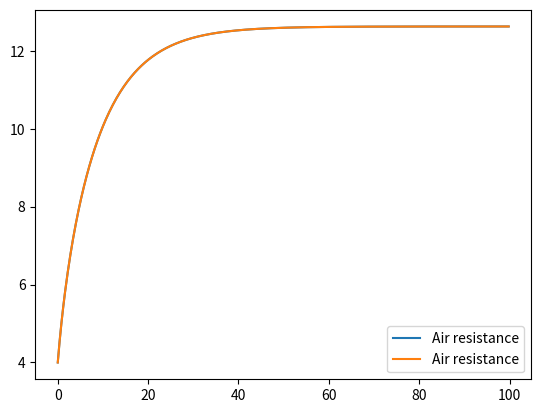
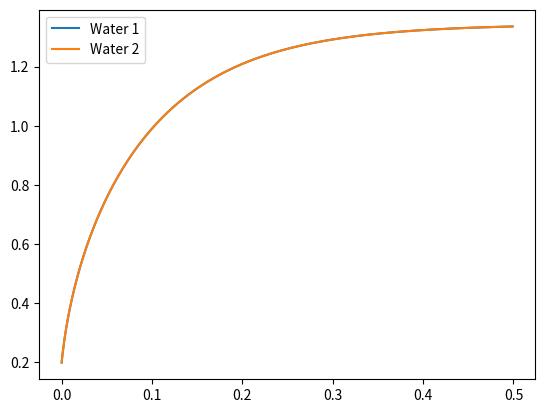

Write the Python code that produced these figures, in order.
import numpy as np
import matplotlib.pyplot as plt

#Stokes term -B_1 v included

N = 500

v_air = np.zeros(N)
v_air2 = np.zeros(N)

v_water = np.zeros(N)
v_water2 = np.zeros(N)



v_air[0] = 4
v_air2[0] = 4
v_water[0] = 0.2
v_water2[0] = 0.2


P = 400
m = 70
C = 1.0
rho_air = 1.205
rho_water = 1000
A = 0.33
start_time = 0
end_time = 100
dt = (end_time - start_time) / N
eta_air = 2e-5
eta_water = 1e-3
h = 2.0
for i in range(1, N):

    v_air[i] = v_air[i-1] + dt*P/(m*v_air[i-1]) - C*rho_air*A*v_air[i-1]**2*dt/(2*m) - dt*v_air[i-1]*eta_air*A/(h*m)
    v_air2[i] = v_air2[i-1] + dt*P/(m*v_air2[i-1]) - C*rho_air*A*v_air2[i-1]**2*dt/(2*m)



time = np.arange(0, end_time, end_time/N)


plt.plot(time, v_air, label="Air resistance")
plt.plot(time, v_air2, label="Air resistance")
plt.legend()
plt.show()


start_time = 0
end_time = 0.5
dt = (end_time - start_time) / N
time = np.arange(0, end_time, end_time/N)


for i in range(1,N):
    v_water[i] = v_water[i-1] + dt*P/(m*v_water[i-1]) - C*rho_water*A*v_water[i-1]**2*dt/(2*m) - dt*v_water[i-1]*eta_water*A/(h*m)
    v_water2[i] = v_water2[i-1] + dt*P/(m*v_water2[i-1]) - C*rho_water*A*v_water2[i-1]**2*dt/(2*m)


plt.plot(time, v_water, label="Water 1")
plt.plot(time, v_water2, label="Water 2")
plt.legend()
plt.show()
